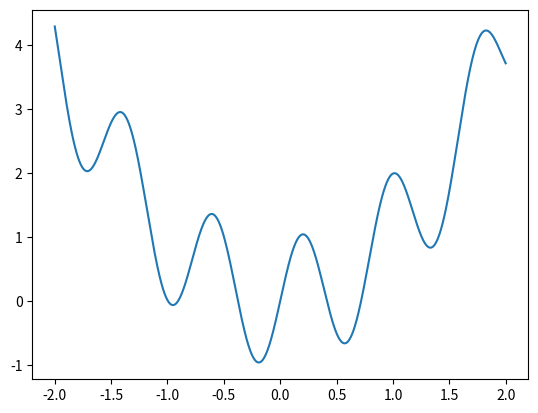

Write the Python code that produced this figure.
import numpy as np
import matplotlib.pyplot as plt
from matplotlib.animation import FuncAnimation

def yfunc(x):
    return x**2 + np.sin(8*x)


def simulated_anealling(yfunc,start,temperature,decay_rate):
    # Set up some large value for the best cost found so far
    bestcost = 100000
    # Generate several values within a search 'space' and check whether the new value is better
    # than the best seen so far.
    bestx = start
    rangemin, rangemax = -2, 2 
    xbase=np.linspace(rangemin,rangemax,1000)
    ybase=yfunc(xbase)
    fig, ax = plt.subplots()
    ax.plot(xbase, ybase)
    xall, yall = [], []
    lnall,  = ax.plot([], [], 'ro')
    lngood, = ax.plot([], [], 'go', markersize=10)
    def onestep(frame):
        nonlocal bestcost, bestx, decay_rate, temperature
        # Generate a random value \in -2, +2
        dx = (np.random.random_sample() - 0.5) * temperature
        x = bestx + dx
        # print(f"Old x = {x}, delta = {dx}")
        y = yfunc(x)
        if y < bestcost:
            # print(f"Improved from {bestcost} at {bestx} to {y} at {x}")
            bestcost = y
            bestx = x
            lngood.set_data(x, y)
        else:
            toss = np.random.random_sample()
            if toss < np.exp(-(y-bestcost)/temperature):
                bestcost = y
                bestx = x
                lngood.set_data(x, y)
            # print(f"New cost {y} worse than best so far: {bestcost}")
            pass
        temperature = temperature * decay_rate
        xall.append(x)
        yall.append(y)
        lnall.set_data(xall, yall)
        # return lngood,
    ani= FuncAnimation(fig, onestep, frames=range(100), interval=100, repeat=False)
    plt.show()

simulated_anealling(yfunc,-2,3,0.95)
